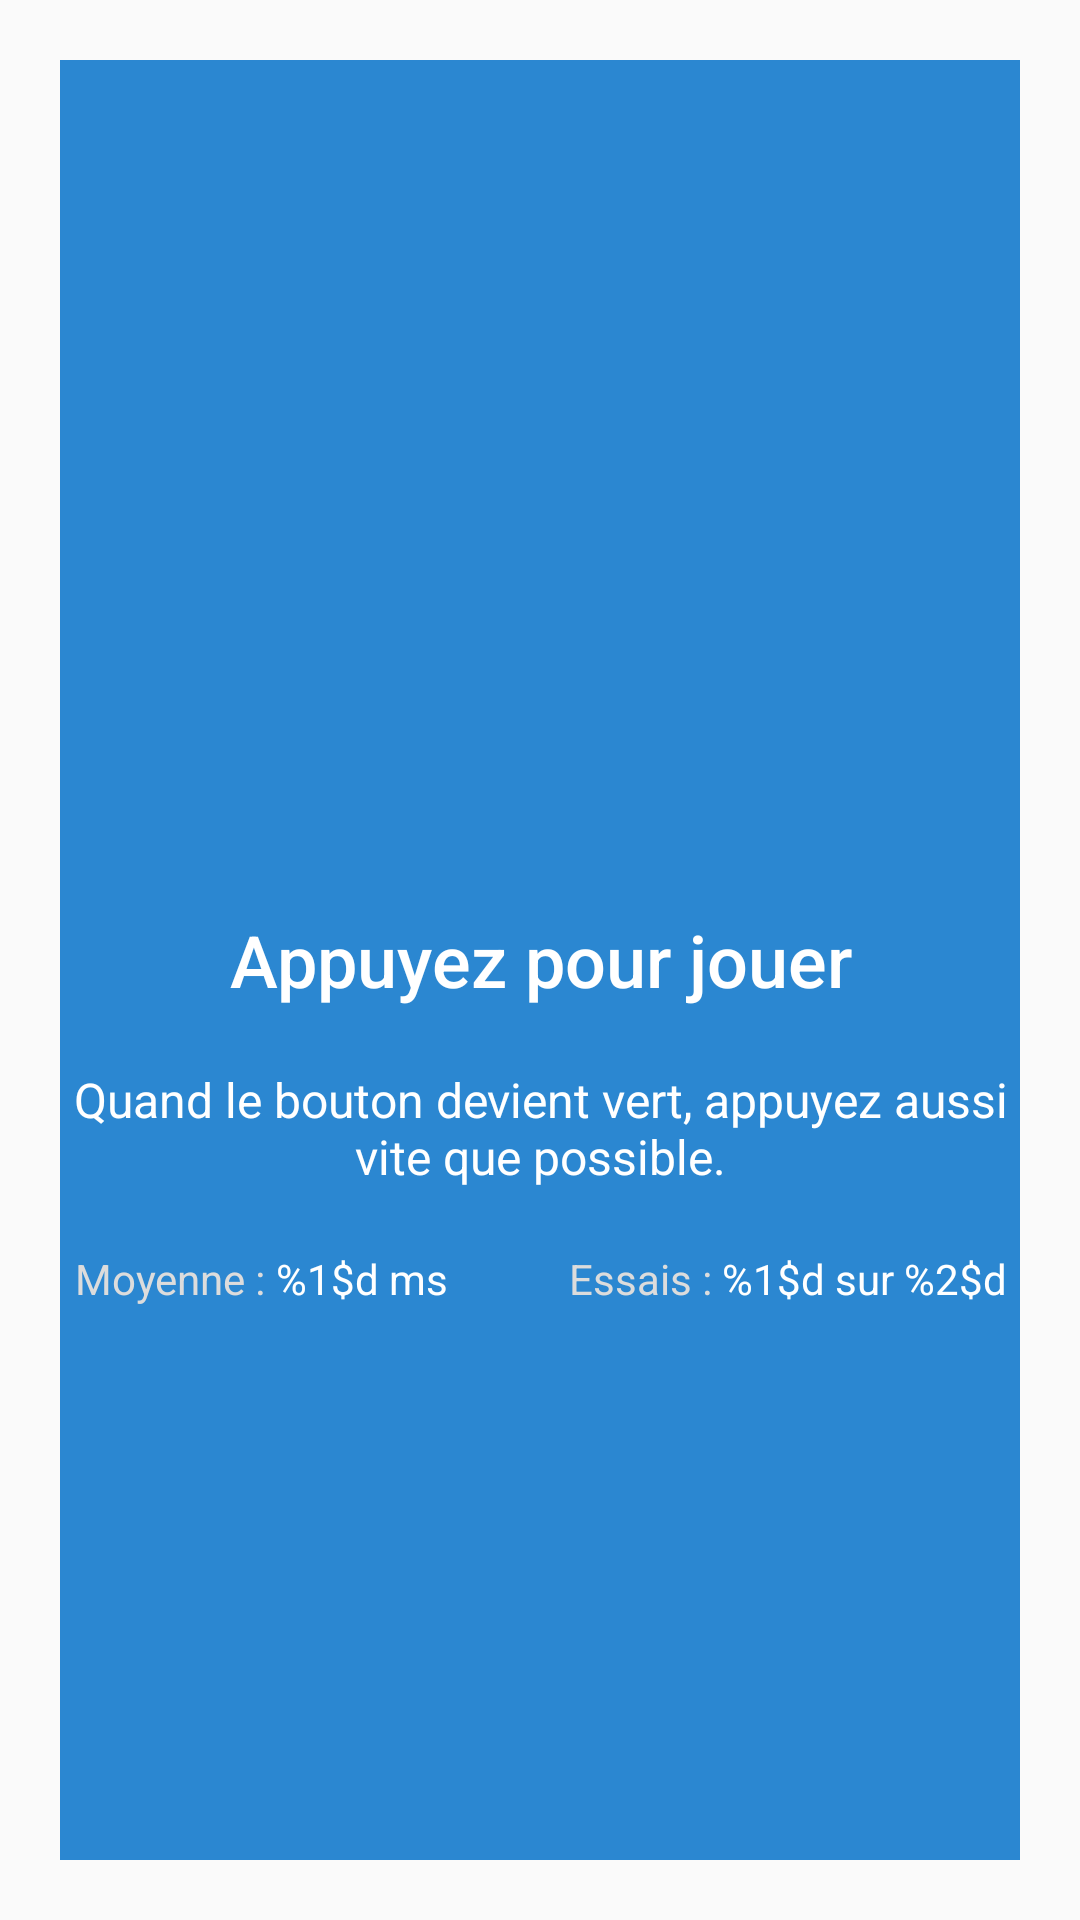

Reconstruct the res/layout file that produces this screen, plus the resources it refers to.
<!-- AndroidManifest.xml: application theme AppTheme -->
<!-- res/layout/activity_react_time.xml -->
<?xml version="1.0" encoding="utf-8"?>
<FrameLayout xmlns:app="http://schemas.android.com/apk/res-auto"
    android:id="@+id/ReactionTime_Layout"
    xmlns:android="http://schemas.android.com/apk/res/android"
    xmlns:tools="http://schemas.android.com/tools"
    android:layout_width="match_parent"
    android:layout_height="match_parent"
    android:padding="20dp"
    tools:context=".game1_reacttime.ReactTime" >

    <RelativeLayout
        android:id="@+id/Button_Layout"
        android:layout_height="wrap_content"
        android:layout_width="wrap_content">
        <Button
            android:id="@+id/button"
            android:layout_width="match_parent"
            android:layout_height="match_parent"
            android:textAllCaps="false"
            android:text="@string/btnInit"
            android:textColor="@android:color/white"
            android:background="@color/RTBleu"
            android:textSize="24sp" />
    </RelativeLayout>


    <android.support.constraint.ConstraintLayout
        android:layout_height="match_parent"
        android:layout_width="match_parent">

        <TextView
            android:id="@+id/info"
            android:layout_width="match_parent"
            android:layout_height="wrap_content"
            android:gravity="center"
            android:text="@string/infoInit"
            android:textColor="@android:color/white"
            android:textSize="16sp"
            app:layout_constraintBottom_toBottomOf="parent"
            app:layout_constraintTop_toTopOf="parent"
            app:layout_constraintVertical_bias="0.6" />

        <TextView
            android:id="@+id/avgText"
            android:layout_width="wrap_content"
            android:layout_height="wrap_content"
            android:textColor="@color/RTGris"
            android:text="@string/moyenneTexte"
            android:textSize="14sp"
            app:layout_constraintBottom_toBottomOf="parent"
            app:layout_constraintTop_toBottomOf="@id/info"
            app:layout_constraintRight_toRightOf="parent"
            app:layout_constraintLeft_toLeftOf="parent"
            app:layout_constraintVertical_bias="0.1"
            app:layout_constraintHorizontal_bias="0.02" />

        <TextView android:id="@+id/avg"
            android:layout_width="wrap_content"
            android:layout_height="wrap_content"
            android:textColor="@android:color/white"
            android:textSize="14sp"
            android:text="@string/moyenneValeur"
            app:layout_constraintTop_toTopOf="@id/avgText"
            app:layout_constraintLeft_toRightOf="@id/avgText"
            app:layout_constraintVertical_bias="0.1" />

        <TextView
            android:id="@+id/triesText"
            android:layout_width="wrap_content"
            android:layout_height="wrap_content"
            android:textColor="@color/RTGris"
            android:text="@string/essaisTexte"
            android:textSize="14sp"
            app:layout_constraintTop_toTopOf="@id/tries"
            app:layout_constraintRight_toLeftOf="@id/tries" />

        <TextView
            android:id="@+id/tries"
            android:layout_width="wrap_content"
            android:layout_height="wrap_content"
            android:textColor="@android:color/white"
            android:text="@string/essaisValeur"
            android:textSize="14sp"
            app:layout_constraintBottom_toBottomOf="parent"
            app:layout_constraintTop_toBottomOf="@id/info"
            app:layout_constraintRight_toRightOf="parent"
            app:layout_constraintLeft_toLeftOf="parent"
            app:layout_constraintVertical_bias="0.1"
            app:layout_constraintHorizontal_bias="0.98" />

    </android.support.constraint.ConstraintLayout>


</FrameLayout>
<!-- resources referenced by this layout -->
<resources>
  <color name="RTBleu">#2B87D1</color>
  <color name="RTGris">#DCDCDC</color>
  <string name="btnInit" translatable="false">Appuyez pour jouer</string>
  <string name="essaisTexte" translatable="false">Essais : </string>
  <string name="essaisValeur" translatable="false">%1$d sur %2$d</string>
  <string name="infoInit" translatable="false">Quand le bouton devient vert, appuyez aussi vite que possible.</string>
  <string name="moyenneTexte" translatable="false">Moyenne : </string>
  <string name="moyenneValeur" translatable="false">%1$d ms</string>
  <style name="AppTheme" parent="Theme.AppCompat.Light.DarkActionBar">
          
          <item name="colorPrimary">@color/colorPrimary</item>
          <item name="colorPrimaryDark">@color/colorPrimaryDark</item>
          <item name="colorAccent">@color/colorAccent</item>
      </style>
  <color name="colorPrimary">#008577</color>
  <color name="colorPrimaryDark">#00574B</color>
  <color name="colorAccent">#D81B60</color>
</resources>
